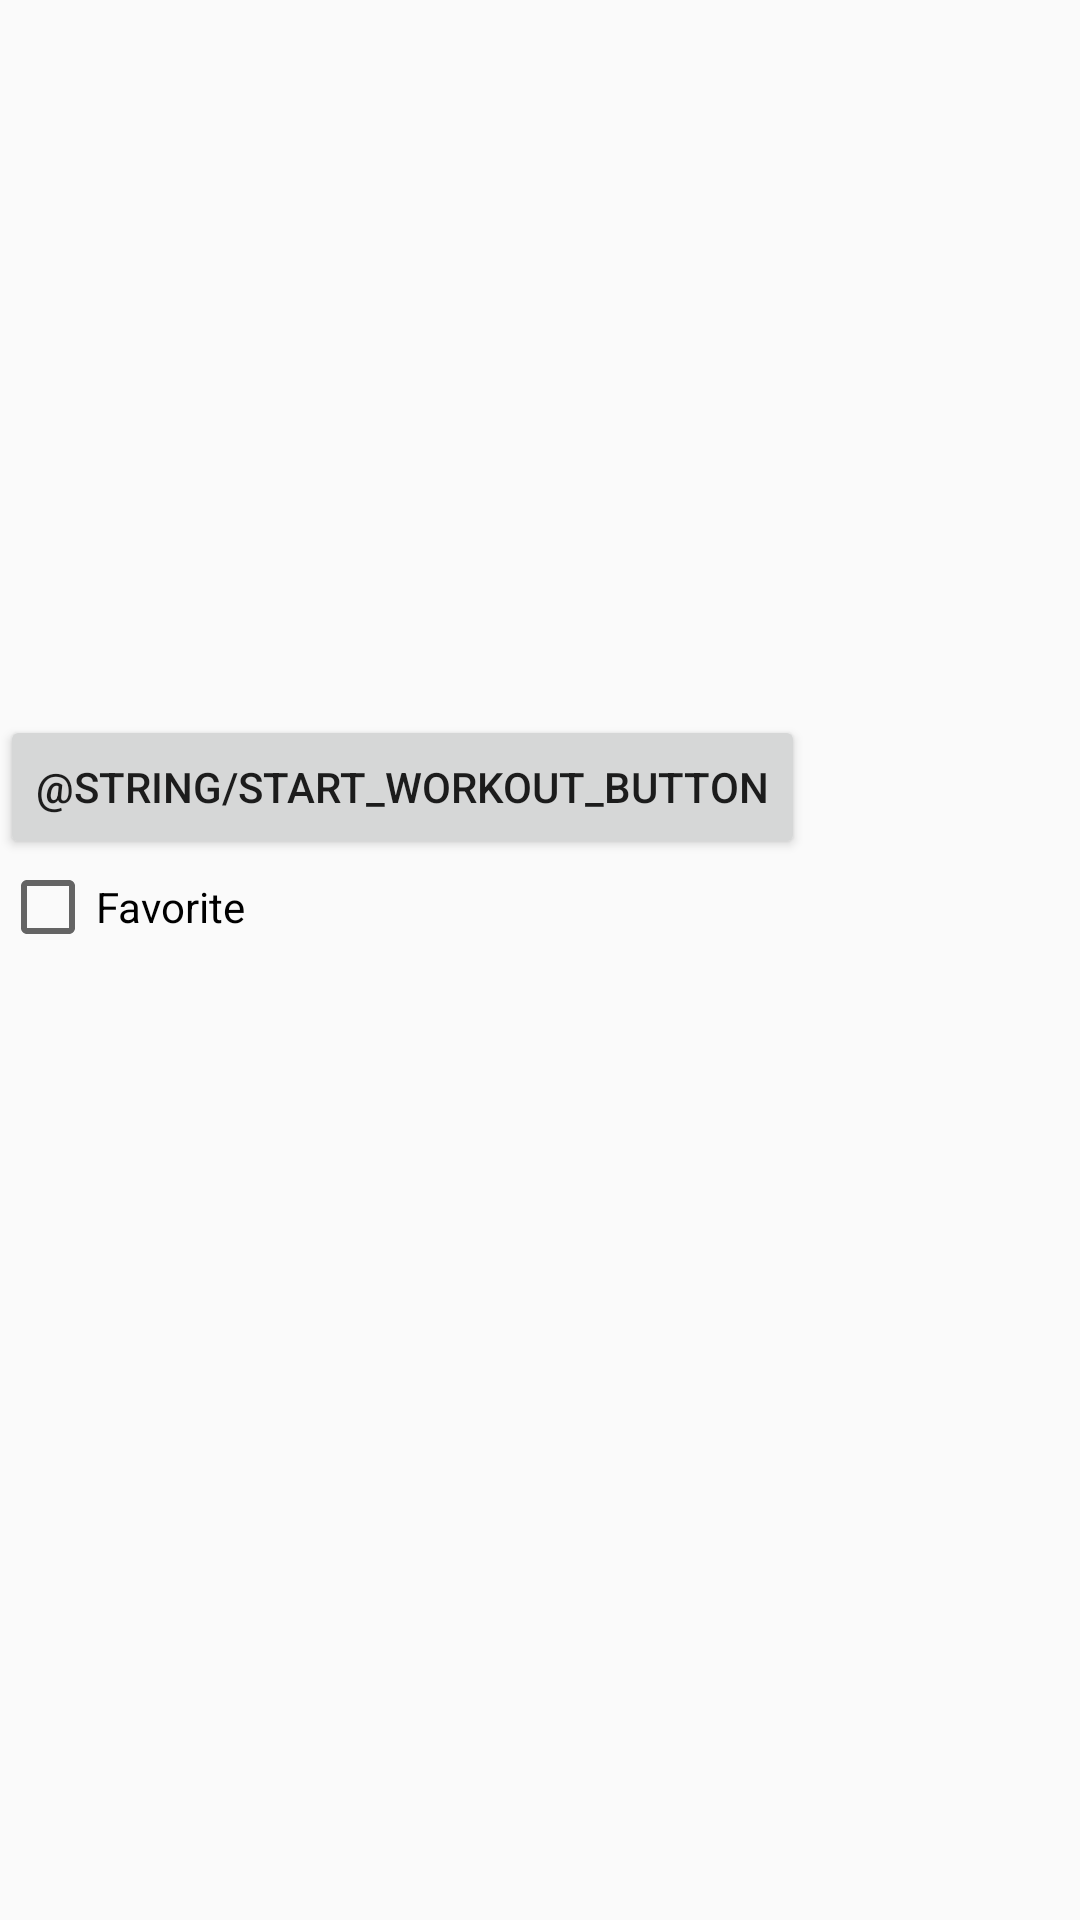

Android layout source for this screen:
<!-- AndroidManifest.xml: application theme AppTheme -->
<!-- res/layout/fragment_workout_activity.xml -->
<?xml version="1.0" encoding="utf-8"?>
<LinearLayout xmlns:android="http://schemas.android.com/apk/res/android"
    xmlns:tools="http://schemas.android.com/tools"
    android:id="@+id/activity_workout"
    android:layout_width="match_parent"
    android:layout_height="match_parent"
    android:orientation="vertical"
    tools:context="com.hfad.freeingourselves.WorkoutActivity">

    <ImageView
        android:id="@+id/workout_photo"
        android:layout_width="190dp"
        android:layout_height="190dp"/>

    <TextView
        android:layout_width="wrap_content"
        android:layout_height="wrap_content"
        android:textAppearance="?android:attr/textAppearanceLarge"
        android:text=""
        android:id="@+id/workoutTitle"/>
    <TextView
        android:layout_width="wrap_content"
        android:layout_height="wrap_content"
        android:layout_gravity="center"
        android:text=""
        android:id="@+id/workoutDescription"/>
    <Button
        android:layout_width="wrap_content"
        android:layout_height="wrap_content"
        android:layout_gravity="bottom"
        android:text="@string/start_workout_button"
        android:id="@+id/startWorkoutButton"/>

    <CheckBox android:id="@+id/favorite"
        android:layout_width="wrap_content"
        android:layout_height="wrap_content"
        android:text="@string/favorite"
        android:onClick="onFavoriteClicked"/>
</LinearLayout>
<!-- resources referenced by this layout -->
<resources>
  <string name="favorite">Favorite</string>
  <style name="AppTheme" parent="AppTheme.Base" />
  <style name="AppTheme.Base" parent="Theme.AppCompat.Light.DarkActionBar">
              
              
              <item name="colorPrimary">@color/primary</item>
              
              <item name="colorPrimaryDark">@color/primary_dark</item>
              
              <item name="colorAccent">@color/color_accent</item>
              
          </style>
  <color name="primary">#9C27B0</color>
  <color name="primary_dark">#6a0080</color>
  <color name="color_accent">#d05ce3</color>
</resources>
